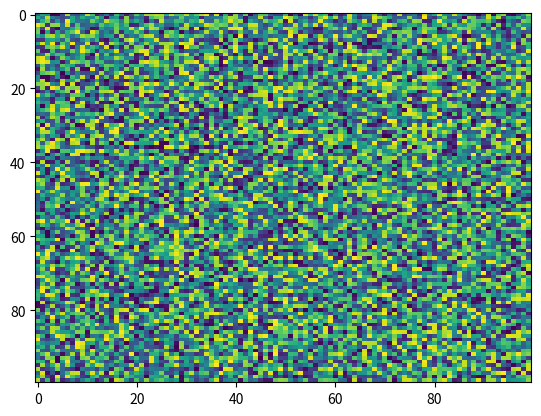

Write Python code to recreate this figure.
import matplotlib.pyplot as plt
import numpy as np
X = np.random.rand(100, 100)
plt.imshow(X, origin='upper', cmap='viridis', url=None, aspect='auto', filterrad=4.0, resample=None, filternorm=True, alpha=None, vmax=None, extent=None, interpolation='nearest', norm=None, vmin=None, interpolation_stage=None)
